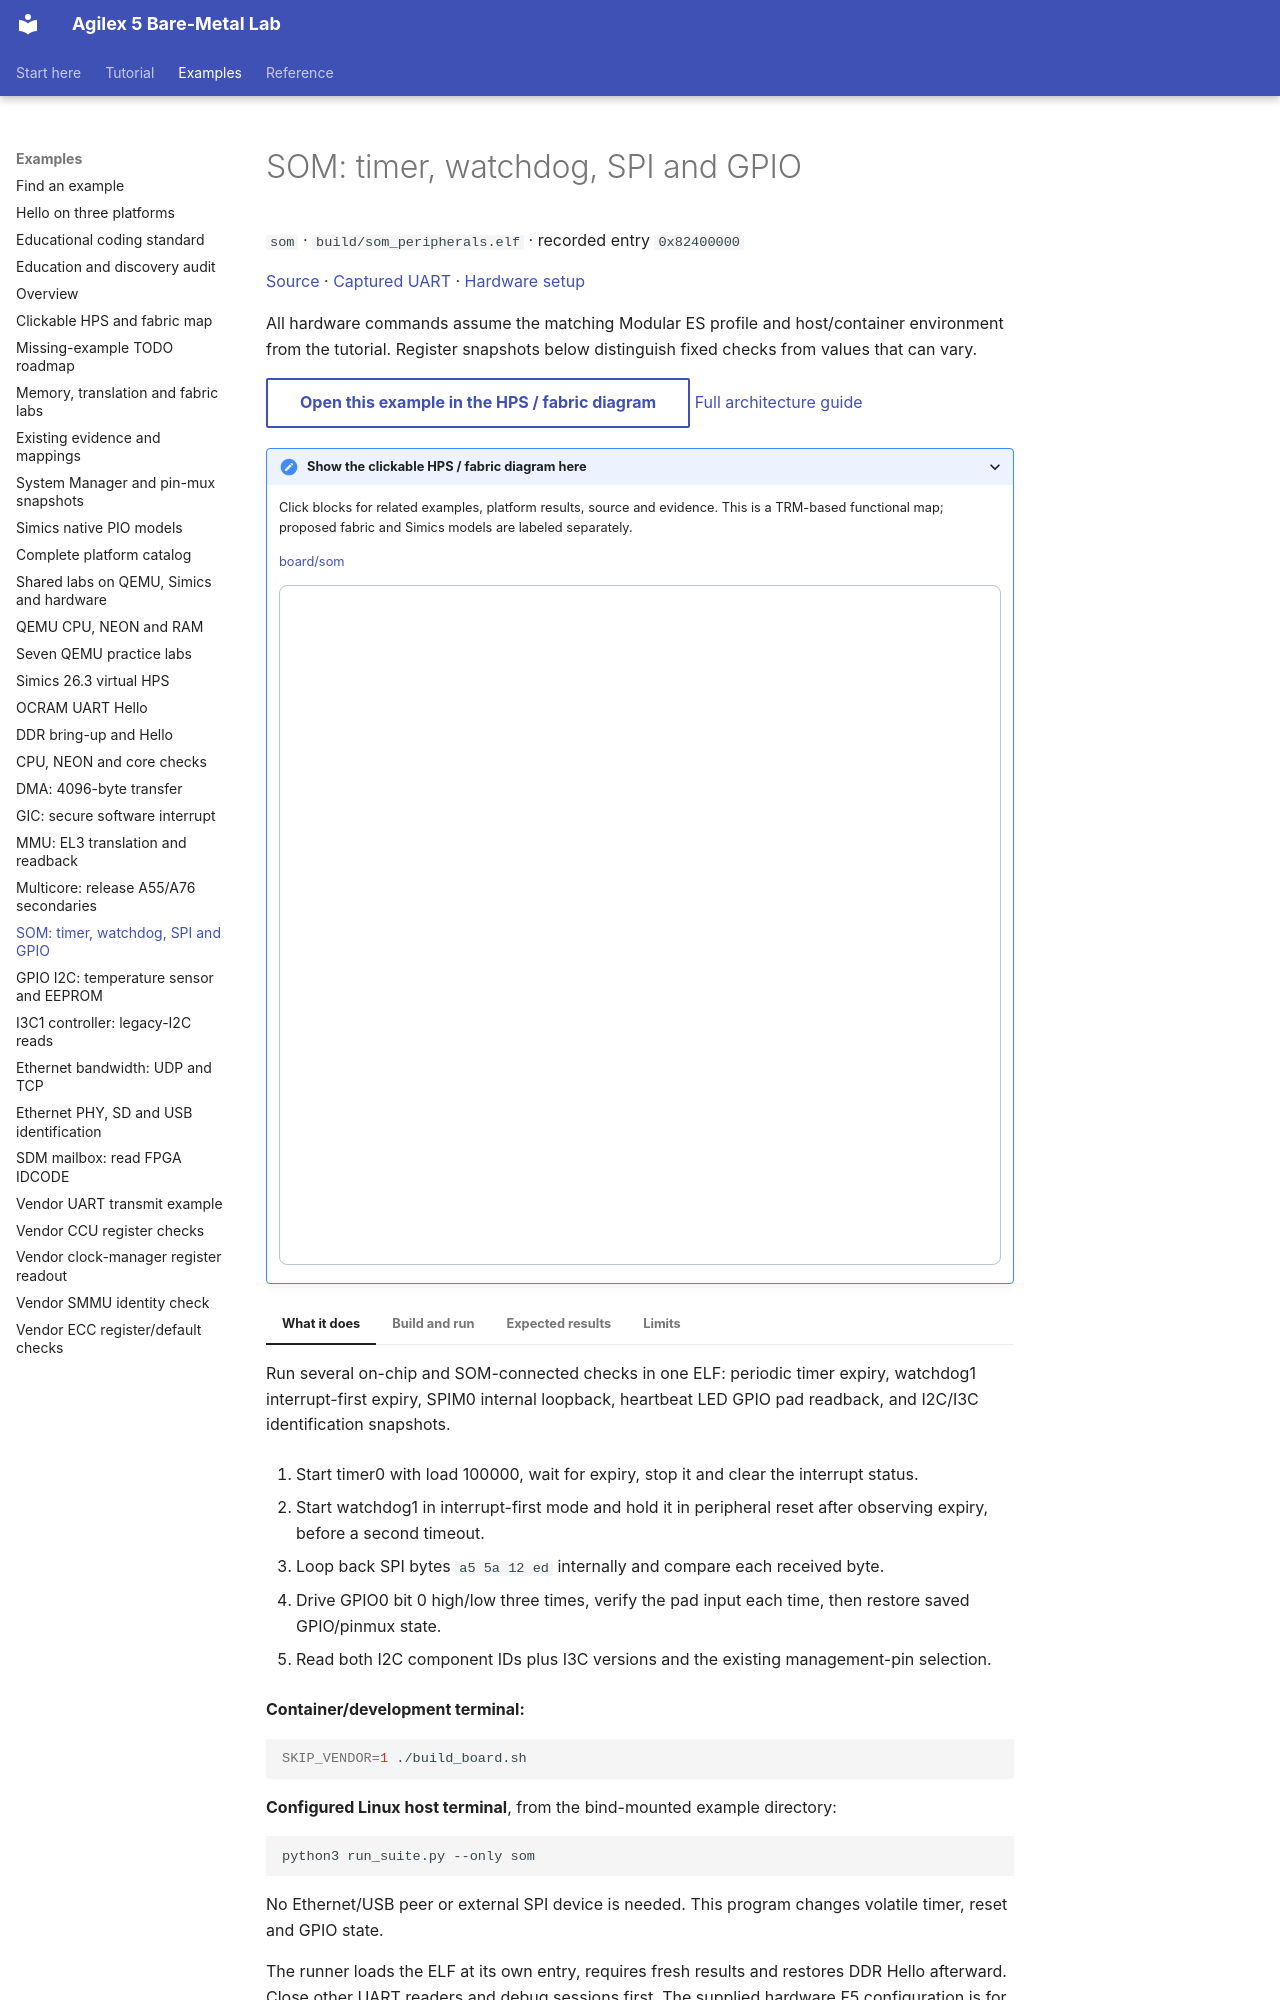

repository: AEW2015/baremetal-drivers · page: examples/som/index.html · generator: mkdocs

# SOM: timer, watchdog, SPI and GPIO

`som` · `build/som_peripherals.elf` · recorded entry `0x82400000`

[Source](https://github.com/AEW2015/baremetal-drivers/blob/main/examples/agilex5-modular/core/som_peripherals.c) · [Captured UART](https://github.com/AEW2015/baremetal-drivers/blob/main/examples/agilex5-modular/validation/20261023T230642.472989Z/som-uart.txt) · [Hardware setup](../hardware.md)

All hardware commands assume the matching Modular ES profile and host/container environment from the tutorial. Register snapshots below distinguish fixed checks from values that can vary.

<!-- example-architecture:start -->
[Open this example in the HPS / fabric diagram](../assets/architecture/design.html?example=board%2Fsom){ .md-button }
[Full architecture guide](../architecture.md)

<details class="example-architecture">
<summary>Show the clickable HPS / fabric diagram here</summary>
<p>Click blocks for related examples, platform results, source and evidence. This is a TRM-based functional map; proposed fabric and Simics models are labeled separately.</p>
<p class="example-diagram-links"><a href="../../assets/architecture/design.html?example=board%2Fsom" data-example-id="board/som">board/som</a></p>
<iframe class="example-diagram" src="../../assets/architecture/design.html?example=board%2Fsom" title="HPS and fabric diagram for examples/som.md" width="100%" height="680" style="border:1px solid #b8c6d7;border-radius:8px" loading="lazy"></iframe>
</details>
<!-- example-architecture:end -->

=== "What it does"

    Run several on-chip and SOM-connected checks in one ELF: periodic timer expiry, watchdog1 interrupt-first expiry, SPIM0 internal loopback, heartbeat LED GPIO pad readback, and I2C/I3C identification snapshots.

    1. Start timer0 with load 100000, wait for expiry, stop it and clear the interrupt status.

    2. Start watchdog1 in interrupt-first mode and hold it in peripheral reset after observing expiry, before a second timeout.

    3. Loop back SPI bytes `a5 5a 12 ed` internally and compare each received byte.

    4. Drive GPIO0 bit 0 high/low three times, verify the pad input each time, then restore saved GPIO/pinmux state.

    5. Read both I2C component IDs plus I3C versions and the existing management-pin selection.

=== "Build and run"

    **Container/development terminal:**

    ```sh
    SKIP_VENDOR=1 ./build_board.sh
    ```

    **Configured Linux host terminal**, from the bind-mounted example directory:

    ```sh
    python3 run_suite.py --only som
    ```

    No Ethernet/USB peer or external SPI device is needed. This program changes volatile timer, reset and GPIO state.

    The runner loads the ELF at its own entry, requires fresh results and restores DDR Hello afterward. Close other UART readers and debug sessions first. The supplied hardware F5 configuration is for `core` only; use the runner for this selection, or adapt the ELF and entry deliberately when debugging another image.

=== "Expected results"

    **Acceptance checks and interpretation**
